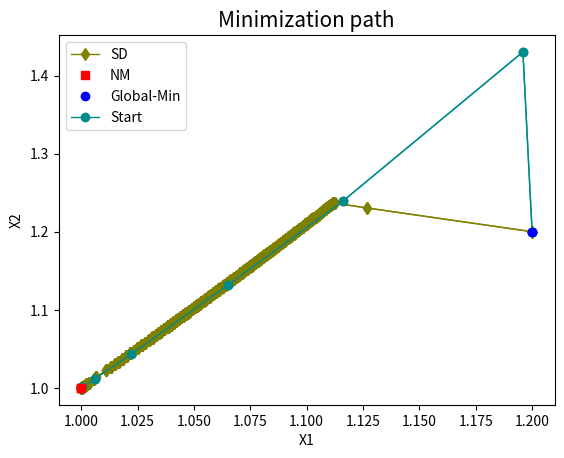

Reproduce this figure in Python.
# -*- coding: utf-8 -*-
"""Plot.ipynb

Automatically generated by Colaboratory.

Original file is located at
    https://colab.research.google.com/<link-removed>
"""

from matplotlib import pyplot as plt
import matplotlib.colors as mcolors

SD_X = [1.2,1.12673,1.11257,1.11197,1.11168,1.11178,1.1112,1.11137,1.11085,1.11053,1.10985,1.11004,1.10966,1.10937,1.10855,1.10878,1.10853,1.10825,1.10744,1.10766,1.10742,1.10714,1.10649,1.10666,1.10631,1.10602,1.10536,1.10554,1.10528,1.10503,1.10425,1.10445,1.10427,1.10405,1.1031,1.10335,1.10324,1.10303,1.10211,1.10234,1.10222,1.10202,1.10111,1.10133,1.10122,1.10102,1.10011,1.10034,1.10024,1.10003,1.09929,1.09948,1.09931,1.09909,1.09833,1.09854,1.09843,1.09823,1.09733,1.09756,1.0975,1.09733,1.09646,1.09666,1.09657,1.09637,1.09564,1.09583,1.09573,1.09553,1.09481,1.095,1.09489,1.0947,1.09399,1.09417,1.09407,1.09388,1.09317,1.09336,1.09326,1.09307,1.09249,1.09264,1.09248,1.09228,1.09169,1.09185,1.09174,1.09156,1.09087,1.09105,1.09096,1.09077,1.09019,1.09035,1.09021,1.08999,1.08951,1.08965,1.08949,1.0893,1.08872,1.08888,1.08878,1.0886,1.08804,1.08819,1.08809,1.08791,1.08723,1.08741,1.08736,1.08716,1.08711,1.08695,1.08627,1.08645,1.0864,1.0862,1.08615,1.08595,1.0859,1.08569,1.08564,1.08544,1.08539,1.08519,1.08514,1.08495,1.08489,1.0847,1.08464,1.08445,1.08439,1.0842,1.08414,1.08396,1.08387,1.0837,1.08325,1.08337,1.08323,1.08304,1.08259,1.08272,1.08262,1.08246,1.08193,1.08207,1.08201,1.08183,1.08174,1.08157,1.08114,1.08128,1.08091,1.08104,1.08059,1.08072,1.08063,1.08047,1.08004,1.08018,1.07982,1.07994,1.07951,1.07963,1.07954,1.07938,1.07896,1.0791,1.07874,1.07886,1.07843,1.07855,1.07846,1.07826,1.07821,1.07803,1.07795,1.07779,1.07737,1.07751,1.07716,1.07728,1.07687,1.077,1.07666,1.07677,1.07626,1.0764,1.07636,1.07618,1.0761,1.07594,1.07552,1.07564,1.07556,1.0754,1.07498,1.0751,1.07504,1.07488,1.07476,1.07459,1.07424,1.07436,1.07396,1.07409,1.07368,1.07379,1.07374,1.07358,1.07345,1.07329,1.07294,1.07306,1.07267,1.0728,1.0724,1.07254,1.07213,1.07227,1.07195,1.07205,1.07159,1.07171,1.07166,1.0715,1.07138,1.07121,1.07094,1.07103,1.07048,1.07061,1.07059,1.07045,1.07027,1.0701,1.06987,1.06994,1.06914,1.06932,1.06934,1.06922,1.06888,1.06868,1.06848,1.06854,1.06759,1.06779,1.06782,1.06769,1.06771,1.06759,1.0676,1.06749,1.06706,1.06683,1.06666,1.06672,1.06652,1.06659,1.06566,1.06586,1.06588,1.06576,1.06579,1.06565,1.0657,1.06555,1.0656,1.06538,1.06545,1.0647,1.06487,1.06489,1.06477,1.06478,1.06465,1.06467,1.06455,1.06457,1.06446,1.06403,1.06382,1.06366,1.06372,1.06353,1.06359,1.06272,1.06289,1.06291,1.0628,1.06281,1.06271,1.06218,1.06193,1.06179,1.06184,1.06163,1.0617,1.06083,1.06101,1.06104,1.06092,1.06095,1.06082,1.06087,1.06073,1.06077,1.06057,1.06063,1.05979,1.05996,1.05998,1.05987,1.0599,1.05978,1.05981,1.05968,1.05973,1.05962,1.05966,1.05955,1.05958,1.05948,1.05948,1.05937,1.05897,1.05878,1.05863,1.05868,1.05851,1.05857,1.05758,1.05776,1.05779,1.0577,1.05769,1.05759,1.05709,1.05687,1.05676,1.0568,1.0567,1.05672,1.05661,1.05664,1.05653,1.05656,1.05644,1.05648,1.05635,1.05639,1.0562,1.05626,1.0553,1.05549,1.05551,1.0554,1.05544,1.05531,1.05536,1.05525,1.05529,1.05519,1.05521,1.05511,1.05514,1.05505,1.05504,1.05494,1.05446,1.05425,1.05413,1.05417,1.05399,1.05404,1.05313,1.0533,1.05333,1.05324,1.05323,1.05314,1.05266,1.05247,1.05235,1.05239,1.05217,1.05224,1.0515,1.05165,1.05168,1.05158,1.0516,1.0515,1.05153,1.05142,1.05145,1.05134,1.05138,1.05128,1.05132,1.05123,1.05124,1.05115,1.05117,1.05109,1.05108,1.05097,1.05063,1.05046,1.05035,1.05039,1.05027,1.05031,1.05014,1.05019,1.04915,1.04932,1.04936,1.04927,1.04929,1.0492,1.0492,1.0491,1.04911,1.04901,1.04902,1.04894,1.04821,1.04797,1.04788,1.04791,1.04781,1.04784,1.04776,1.04775,1.04765,1.04723,1.04705,1.04695,1.04698,1.0469,1.04692,1.04683,1.04685,1.04676,1.04678,1.04669,1.04672,1.04663,1.04665,1.04656,1.04659,1.04649,1.04652,1.04642,1.04645,1.04637,1.04639,1.0463,1.04632,1.04623,1.04626,1.04618,1.04617,1.04607,1.04566,1.04549,1.0454,1.04543,1.04533,1.04536,1.04526,1.04529,1.04519,1.04523,1.04512,1.04515,1.04497,1.04503,1.04407,1.04424,1.04427,1.04415,1.0442,1.04404,1.04409,1.04295,1.04313,1.04317,1.04307,1.04311,1.043,1.04303,1.04286,1.04292,1.04202,1.04217,1.04219,1.04212,1.04214,1.04206,1.04206,1.04198,1.04132,1.04114,1.04106,1.04108,1.041,1.04102,1.04094,1.04096,1.04088,1.0409,1.04082,1.04084,1.04077,1.04076,1.04068,1.04005,1.03986,1.03979,1.0398,1.03973,1.03975,1.03967,1.03969,1.03961,1.03963,1.03956,1.03955,1.03947,1.03886,1.03868,1.0386,1.03862,1.03855,1.03856,1.03849,1.03851,1.03843,1.03845,1.03837,1.03839,1.03832,1.03834,1.03826,1.03828,1.0382,1.03822,1.03814,1.03816,1.03806,1.0381,1.03797,1.03801,1.03653,1.03673,1.03676,1.03663,1.03667,1.03526,1.03543,1.03546,1.03532,1.03536,1.03424,1.0344,1.03443,1.03429,1.03433,1.03298,1.03316,1.0332,1.03308,1.03312,1.03153,1.03172,1.03175,1.03166,1.03169,1.03158,1.03162,1.03152,1.03156,1.03145,1.03148,1.02997,1.03015,1.03018,1.03009,1.03012,1.03002,1.03006,1.02997,1.03,1.02989,1.02992,1.02815,1.02834,1.02837,1.0267,1.02687,1.02691,1.02683,1.02686,1.02676,1.02679,1.02484,1.02502,1.02505,1.02322,1.02339,1.02342,1.02171,1.02186,1.02189,1.01991,1.02007,1.02011,1.01828,1.01843,1.01846,1.0164,1.01654,1.01657,1.01508,1.01519,1.01521,1.01312,1.01323,1.01325,1.01099,1.0111,1.01112,1.00655,1.00671,1.00675,1.00559,1.00565,1.00332,1.00341,1.00329,1.00326,1.0027,1.00273,1.00257,1.00255,1.00226,1.00228,1.00218,1.00216,1.00128,1.0013,1.00127,1.00126,1.0012,1.00121,1.00118,1.00117,1.00071,1.00071,1.00071,1.0007,1.0007,1.0007,1.0007,1.00059,1.00059,1.00058,1.00058,1.00056,1.00055,1.00054,1.00054,1.00049,1.00048,1.00028,1.00029,1.00029,1.00029,1.00027,1.00028,1.00027,1.00027,1.00027,1.00027,1.00026,1.00025,1.00015,1.00015,1.00015,1.00015,1.00015,1.00015,1.00014,1.00015,1.00012,1.00012,1.00012,1.00012,1.00012,1.00012,1.0001,1.0001,1.0001,1.0001,1.0001,1.0001,1.0001,1.0001,1.0001,1.0001,1.0001,1.0001,1.0001,1.0001,1.0001,1.00009,1.00009,1.00009,1.00009,1.00009,1.00009,1.00009,1.00009,1.00009,1.00009,1.00009,1.00009,1.00009,1.00009,1.00009,1.00009,1.00009,1.00009,1.00009,1.00009,1.00009,1.00009,1.00009,1.00009,1.00009,1.00009,1.00009,1.00009,1.00009,1.00009,1.00009,1.00009,1.00009,1.00009,1.00009,1.00009,1.00009,1.00009,1.00009,1.00009,1.00009,1.00009,1.00009,1.00009,1.00009,1.00009,1.00009,1.00009,1.00009,1.00009,1.00009,1.00009,1.00009,1.00009,1.00009,1.00009,1.00009,1.00009,1.00009,1.00009,1.00009,1.00009,1.00009,1.00009,1.00009,1.00005,1.00005,1.00005,1.00005,1.00005,1.00005,1.00005,1.00005,1.00005,1.00005,1.00005,1.00005,1.00005,1.00005,1.00005,1.00005,1.00005,1.00005,1.00005,1.00005,1.00005,1.00005,1.00005,1.00005,1.00005,1.00005,1.00005,1.00005,1.00005,1.00005,1.00005,1.00005,1.00005,1.00005,1.00005,1.00005,1.00005,1.00005,1.00005,1.00005,1.00005,1.00005,1.00005,1.00005,1.00005,1.00005,1.00005,1.00005,1.00005,1.00005,1.00005,1.00005,1.00005,1.00005,1.00005,1.00005,1.00005,1.00005,1.00005,1.00005,1.00005,1.00005,1.00005,1.00005,1.00005,1.00005,1.00005,1.00005,1.00005,1.00005,1.00005,1.00005,1.00005,1.00005,1.00005,1.00005,1.00005,1.00005,1.00005,1.00005,1.00005,1.00005,1.00005,1.00005,1.00005,1.00005,1.00005,1.00005,1.00005,1.00005,1.00005,1.00005,1.00005,1.00005,1.00005,1.00005,1.00005,1.00005,1.00005,1.00005,1.00005,1.00004,1.00004,1.00004,1.00004,1.00004,1.00004,1.00004,1.00004,1.00004,1.00004,1.00004,1.00004,1.00004,1.00004,1.00004,1.00004,1.00004,1.00004,1.00004,1.00004,1.00004,1.00004,1.00004,1.00004,1.00004,1.00004,1.00004,1.00004,1.00004,1.00004,1.00004,1.00004,1.00004,1.00004,1.00004,1.00004,1.00004,1.00004,1.00004,1.00004,1.00004,1.00004,1.00004,1.00004,1.00004,1.00004,1.00004,1.00004,1.00004,1.00004,1.00004,1.00004,1.00004,1.00004,1.00004,1.00004,1.00004,1.00004,1.00004,1.00004,1.00004,1.00004,1.00004,1.00004,1.00004,1.00004,1.00004,1.00004,1.00004,1.00004,1.00004,1.00004,1.00004,1.00004,1.00004,1.00004,1.00004,1.00004,1.00004,1.00004,1.00004,1.00004,1.00004,1.00004,1.00004,1.00004,1.00004,1.00004,1.00004,1.00004,1.00004,1.00004,1.00004,1.00004,1.00004,1.00004]
SD_Y = [1.2,1.23042,1.23662,1.23681,1.23656,1.23641,1.23575,1.23559,1.23357,1.23363,1.23279,1.23263,1.23101,1.23107,1.23001,1.22984,1.22853,1.22858,1.22754,1.22736,1.22607,1.22612,1.2253,1.22514,1.22357,1.22362,1.22282,1.22266,1.2214,1.22144,1.22042,1.22025,1.21924,1.21927,1.218,1.21782,1.217,1.21702,1.21576,1.21558,1.21478,1.2148,1.21354,1.21337,1.21257,1.21259,1.21135,1.21117,1.21038,1.2104,1.20942,1.20927,1.2083,1.20833,1.20737,1.20721,1.20643,1.20645,1.20525,1.20507,1.20444,1.20446,1.20325,1.20309,1.20232,1.20234,1.20141,1.20125,1.20049,1.20051,1.19958,1.19943,1.19868,1.1987,1.19777,1.19762,1.19687,1.19689,1.19598,1.19583,1.19509,1.19511,1.19439,1.19425,1.19335,1.19337,1.19267,1.19253,1.1918,1.19182,1.19093,1.19078,1.19005,1.19007,1.18938,1.18924,1.18835,1.18838,1.18784,1.18771,1.18684,1.18686,1.18618,1.18604,1.18533,1.18535,1.18467,1.18454,1.18384,1.18385,1.183,1.18286,1.18229,1.1823,1.18173,1.18174,1.1809,1.18076,1.18019,1.18021,1.17964,1.17966,1.1791,1.17911,1.17855,1.17857,1.17801,1.17802,1.17747,1.17748,1.17693,1.17694,1.17639,1.1764,1.17585,1.17586,1.17532,1.17533,1.17465,1.17467,1.17416,1.17405,1.17323,1.17325,1.17275,1.17263,1.17197,1.17199,1.17136,1.17123,1.1707,1.17071,1.17005,1.17007,1.16957,1.16943,1.16905,1.16891,1.16843,1.16831,1.16766,1.16768,1.16719,1.16705,1.16667,1.16654,1.16606,1.16595,1.16531,1.16532,1.16484,1.1647,1.16433,1.1642,1.16372,1.16361,1.16298,1.163,1.16249,1.1625,1.16187,1.16189,1.16142,1.16128,1.16091,1.16079,1.16032,1.16018,1.15981,1.15969,1.1591,1.15898,1.15848,1.15849,1.15788,1.1579,1.15744,1.15733,1.15672,1.15674,1.15628,1.15617,1.15568,1.15569,1.15495,1.15497,1.15462,1.15449,1.15404,1.15391,1.15347,1.15336,1.15288,1.15289,1.15215,1.15218,1.15183,1.15171,1.15126,1.15114,1.1507,1.15057,1.15013,1.15,1.14966,1.14954,1.14898,1.14887,1.1484,1.14841,1.1477,1.14772,1.14746,1.14735,1.14665,1.14654,1.14616,1.14616,1.14529,1.14532,1.14512,1.14502,1.14392,1.14379,1.14353,1.14352,1.14222,1.14227,1.14212,1.14203,1.14067,1.14052,1.14032,1.1403,1.1401,1.14008,1.13983,1.13982,1.13824,1.1383,1.13819,1.13809,1.13794,1.13785,1.13653,1.13639,1.13623,1.13619,1.13605,1.136,1.13588,1.1358,1.1357,1.13552,1.13542,1.13439,1.13426,1.13407,1.13405,1.13381,1.1338,1.13361,1.13359,1.13335,1.13334,1.13184,1.13189,1.13178,1.13168,1.13154,1.13146,1.13018,1.13006,1.12987,1.12985,1.12962,1.12961,1.12778,1.12785,1.12778,1.12768,1.12751,1.12742,1.12619,1.12606,1.12591,1.12587,1.12575,1.1257,1.12559,1.12551,1.12542,1.12525,1.12516,1.12395,1.12382,1.12368,1.12364,1.12352,1.12347,1.12336,1.12329,1.12318,1.12312,1.12299,1.12296,1.12281,1.12278,1.12252,1.12252,1.12113,1.12117,1.12108,1.12098,1.12085,1.12077,1.11929,1.11916,1.11902,1.11899,1.11874,1.11873,1.11705,1.11712,1.11706,1.11694,1.11691,1.11677,1.11673,1.11662,1.11657,1.11647,1.1164,1.11629,1.11623,1.11614,1.11598,1.1159,1.11448,1.11435,1.11423,1.11419,1.11409,1.11402,1.11392,1.11386,1.11375,1.11371,1.11358,1.11354,1.1134,1.11338,1.11314,1.11313,1.11153,1.11159,1.11152,1.11144,1.11128,1.1112,1.10984,1.10972,1.10958,1.10956,1.10932,1.10932,1.10777,1.10782,1.10776,1.10768,1.10749,1.1074,1.10636,1.10625,1.10612,1.10609,1.10598,1.10594,1.10585,1.10578,1.10569,1.10562,1.10553,1.10548,1.10537,1.10534,1.10521,1.10518,1.10505,1.10503,1.10475,1.10475,1.10355,1.10359,1.10353,1.10344,1.10338,1.1033,1.10315,1.10308,1.10148,1.10135,1.10125,1.10122,1.10107,1.10105,1.10087,1.10086,1.10068,1.10067,1.10049,1.10048,1.09827,1.09834,1.09831,1.09819,1.09817,1.09804,1.09802,1.09776,1.09776,1.09636,1.09641,1.09637,1.09627,1.09624,1.09612,1.0961,1.09598,1.09595,1.09586,1.09581,1.09571,1.09568,1.09557,1.09554,1.09542,1.0954,1.0953,1.09526,1.09516,1.09513,1.09502,1.09499,1.09487,1.09485,1.09473,1.09471,1.09445,1.09446,1.09311,1.09315,1.09311,1.09301,1.09298,1.09289,1.09284,1.09275,1.0927,1.09261,1.09256,1.09249,1.09232,1.09225,1.09081,1.0907,1.09062,1.09055,1.09048,1.09035,1.09029,1.08851,1.08839,1.08831,1.08826,1.08817,1.08812,1.08806,1.0879,1.08783,1.08645,1.08635,1.08626,1.08623,1.0861,1.08609,1.0859,1.08589,1.08399,1.08405,1.08403,1.08392,1.0839,1.0838,1.08377,1.08367,1.08365,1.08354,1.08352,1.08341,1.0834,1.08317,1.08317,1.08133,1.08139,1.08136,1.08126,1.08124,1.08114,1.08112,1.08102,1.081,1.08089,1.08088,1.08066,1.08066,1.07887,1.07892,1.0789,1.0788,1.07878,1.07868,1.07866,1.07856,1.07854,1.07844,1.07842,1.07832,1.0783,1.07821,1.07819,1.07811,1.07807,1.07799,1.07796,1.07789,1.07783,1.07776,1.07765,1.0776,1.07516,1.07504,1.07498,1.07488,1.07482,1.07247,1.07235,1.0723,1.07217,1.07211,1.07031,1.0702,1.07015,1.07002,1.06997,1.06777,1.06765,1.0676,1.0675,1.06745,1.06478,1.06466,1.06461,1.06454,1.06448,1.06439,1.06433,1.06427,1.06421,1.06412,1.06407,1.06153,1.06142,1.06137,1.0613,1.06125,1.06116,1.06111,1.06104,1.06099,1.0609,1.06086,1.05782,1.0577,1.05766,1.05477,1.05467,1.05462,1.05456,1.05451,1.05444,1.0544,1.05097,1.05086,1.05082,1.04761,1.04751,1.04748,1.04447,1.04438,1.04435,1.04082,1.04073,1.04069,1.03745,1.03736,1.03733,1.03359,1.03351,1.03348,1.0308,1.03073,1.03071,1.02682,1.02676,1.02674,1.02249,1.02243,1.02241,1.01367,1.01359,1.01356,1.01139,1.01136,1.0069,1.00685,1.00654,1.00655,1.0055,1.00548,1.0051,1.00511,1.00459,1.00458,1.00432,1.00433,1.00262,1.00261,1.00253,1.00253,1.00243,1.00242,1.00235,1.00236,1.00142,1.00142,1.00141,1.00141,1.00141,1.00141,1.00141,1.00117,1.00118,1.00116,1.00116,1.00111,1.00111,1.00109,1.00108,1.00097,1.00097,1.00059,1.00058,1.00058,1.00058,1.00056,1.00055,1.00055,1.00055,1.00054,1.00054,1.00051,1.00051,1.0003,1.0003,1.0003,1.0003,1.0003,1.0003,1.00029,1.00029,1.00024,1.00024,1.00024,1.00024,1.00023,1.00023,1.0002,1.0002,1.0002,1.00019,1.00019,1.00019,1.00019,1.00019,1.00019,1.00019,1.00019,1.00019,1.00019,1.00019,1.00019,1.00019,1.00019,1.00019,1.00019,1.00019,1.00019,1.00019,1.00019,1.00019,1.00019,1.00019,1.00019,1.00019,1.00019,1.00019,1.00019,1.00019,1.00019,1.00019,1.00019,1.00019,1.00019,1.00019,1.00018,1.00018,1.00018,1.00018,1.00018,1.00018,1.00018,1.00018,1.00018,1.00018,1.00018,1.00018,1.00018,1.00018,1.00018,1.00018,1.00018,1.00018,1.00018,1.00018,1.00018,1.00018,1.00018,1.00018,1.00018,1.00018,1.00018,1.00018,1.00018,1.00018,1.00018,1.00018,1.00018,1.00018,1.00018,1.00018,1.00018,1.00018,1.00018,1.00018,1.00018,1.00018,1.00011,1.00011,1.0001,1.0001,1.0001,1.0001,1.0001,1.0001,1.0001,1.0001,1.0001,1.0001,1.0001,1.0001,1.0001,1.0001,1.0001,1.0001,1.0001,1.0001,1.0001,1.0001,1.0001,1.0001,1.0001,1.0001,1.0001,1.0001,1.0001,1.0001,1.0001,1.0001,1.0001,1.0001,1.0001,1.0001,1.0001,1.0001,1.0001,1.0001,1.0001,1.0001,1.0001,1.0001,1.0001,1.0001,1.0001,1.0001,1.0001,1.0001,1.0001,1.0001,1.0001,1.0001,1.0001,1.0001,1.0001,1.0001,1.0001,1.0001,1.00009,1.00009,1.00009,1.00009,1.00009,1.00009,1.00009,1.00009,1.00009,1.00009,1.00009,1.00009,1.00009,1.00009,1.00009,1.00009,1.00009,1.00009,1.00009,1.00009,1.00009,1.00009,1.00009,1.00009,1.00009,1.00009,1.00009,1.00009,1.00009,1.00009,1.00009,1.00009,1.00009,1.00009,1.00009,1.00009,1.00009,1.00009,1.00009,1.00009,1.00009,1.00009,1.00009,1.00009,1.00009,1.00009,1.00009,1.00009,1.00009,1.00009,1.00009,1.00009,1.00009,1.00009,1.00009,1.00009,1.00009,1.00009,1.00009,1.00009,1.00009,1.00009,1.00009,1.00009,1.00009,1.00009,1.00009,1.00009,1.00009,1.00009,1.00009,1.00009,1.00009,1.00009,1.00009,1.00009,1.00009,1.00009,1.00009,1.00009,1.00009,1.00009,1.00009,1.00009,1.00008,1.00008,1.00008,1.00008,1.00008,1.00008,1.00008,1.00008,1.00008,1.00008,1.00008,1.00008,1.00008,1.00008,1.00008,1.00008,1.00008,1.00008,1.00008,1.00008,1.00008,1.00008,1.00008,1.00008,1.00008,1.00008,1.00008,1.00008,1.00008,1.00008,1.00008,1.00008,1.00008,1.00008,1.00008,1.00008,1.00008,1.00008,1.00008,1.00008,1.00008,1.00008,1.00008,1.00008,1.00008,1.00008,1.00008,1.00008,1.00008,1.00008,1.00008,1.00008,1.00008]


NM_X = [1.2,1.19592,1.11594,1.06512,1.02218,1.00598,1.0003,1,1,1]
NM_Y = [1.2,1.4302,1.23891,1.13189,1.043,1.01172,1.00056,1,1,1]

plt.plot(SD_X, SD_Y, 'bd-', linewidth = 1, c='olive')
plt.plot(1, 1, 's', linewidth = 1, c='red')
plt.plot(1.2, 1.2, 'o', linewidth = 1, c='blue')
plt.xlabel("X1", )
plt.ylabel("X2")
plt.gca().legend(("SD", "Global-Min", "Start"))
plt.title("Minimization path")
plt.rc('axes', titlesize=15)
plt.rc('axes', labelsize=12)
plt.show()

plt.plot(NM_X, NM_Y, 'o-', linewidth = 1, c='darkcyan')
plt.plot(1, 1, 's', linewidth = 1, c='red')
plt.plot(1.2, 1.2, 'o', linewidth = 1, c='blue')
plt.xlabel("X1", )
plt.ylabel("X2")
plt.gca().legend(("NM", "Global-Min", "Start"))
plt.title("Minimization path")
plt.rc('axes', titlesize=15)
plt.rc('axes', labelsize=12)
plt.show()


plt.plot(SD_X, SD_Y, 'bd-', linewidth = 1, c='olive')
plt.plot(NM_X, NM_Y, 'o-', linewidth = 1, c='darkcyan')
plt.plot(1, 1, 's', linewidth = 1, c='red')
plt.plot(1.2, 1.2, 'o', linewidth = 1, c='blue')
plt.xlabel("X1", )
plt.ylabel("X2")
plt.gca().legend(("SD", "NM", "Global-Min", "Start"))
plt.title("Minimization path")
plt.rc('axes', titlesize=15)
plt.rc('axes', labelsize=12)
plt.show()
